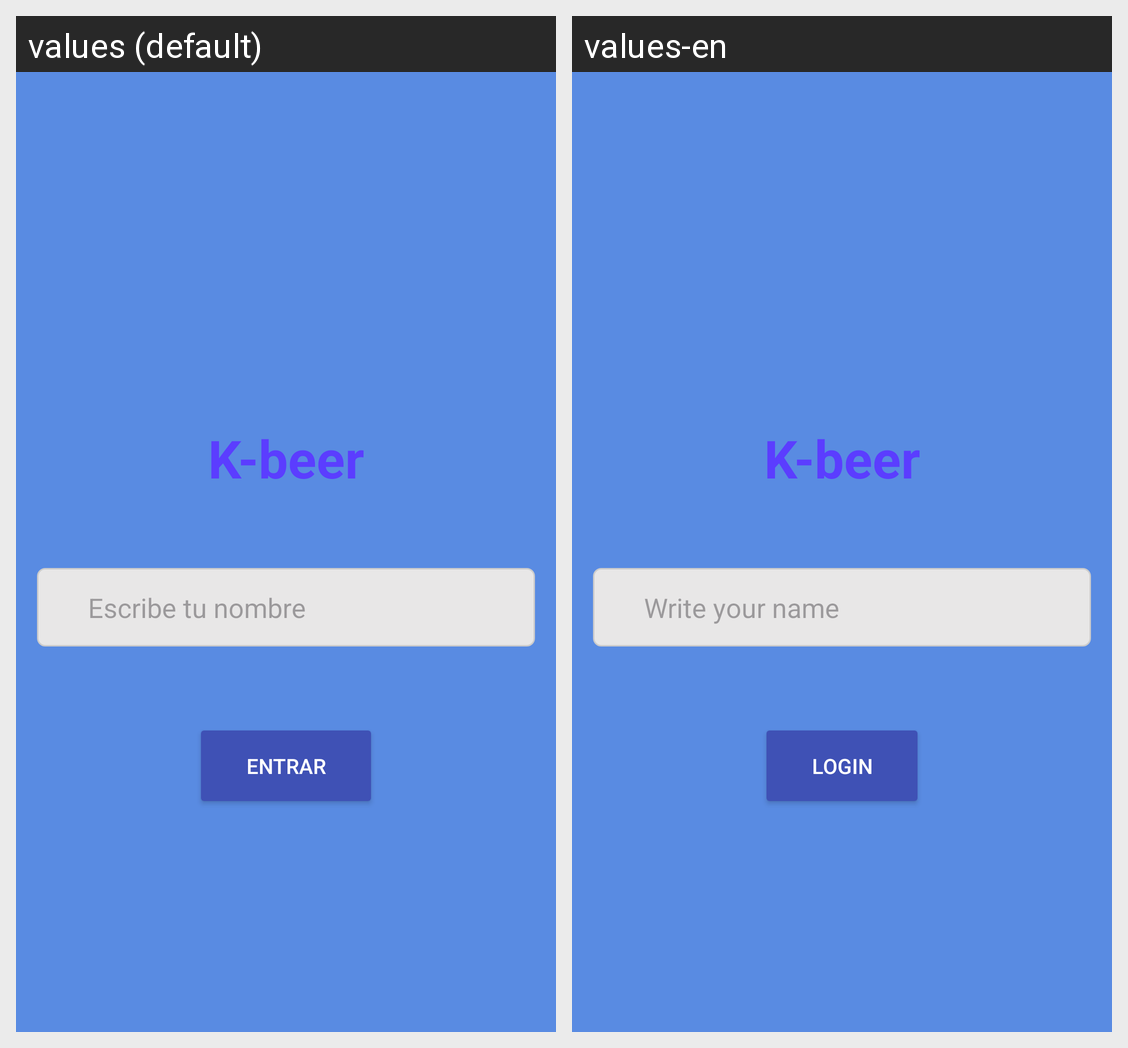

Translations of the strings shown on this Android screen, per locale in the grid:
Android screen res/layout/fragment_login.xml rendered under 2 locales, left to right: values (default), values-en. Device: Nexus 5 (rendered at 1080×1920; each locale shown at half size, 540×960, under a caption strip naming it); theme Theme.Kbeer.
Strings drawn on this screen, with the default value and each locale's value (text and hints the layout hard-codes, and strings that could not be matched under every locale, appear in the picture but are not listed):

app_name
  values: K-beer
  values-en: K-beer

input_name
  values: Escribe tu nombre
  values-en: Write your name

login
  values: Entrar
  values-en: Login
